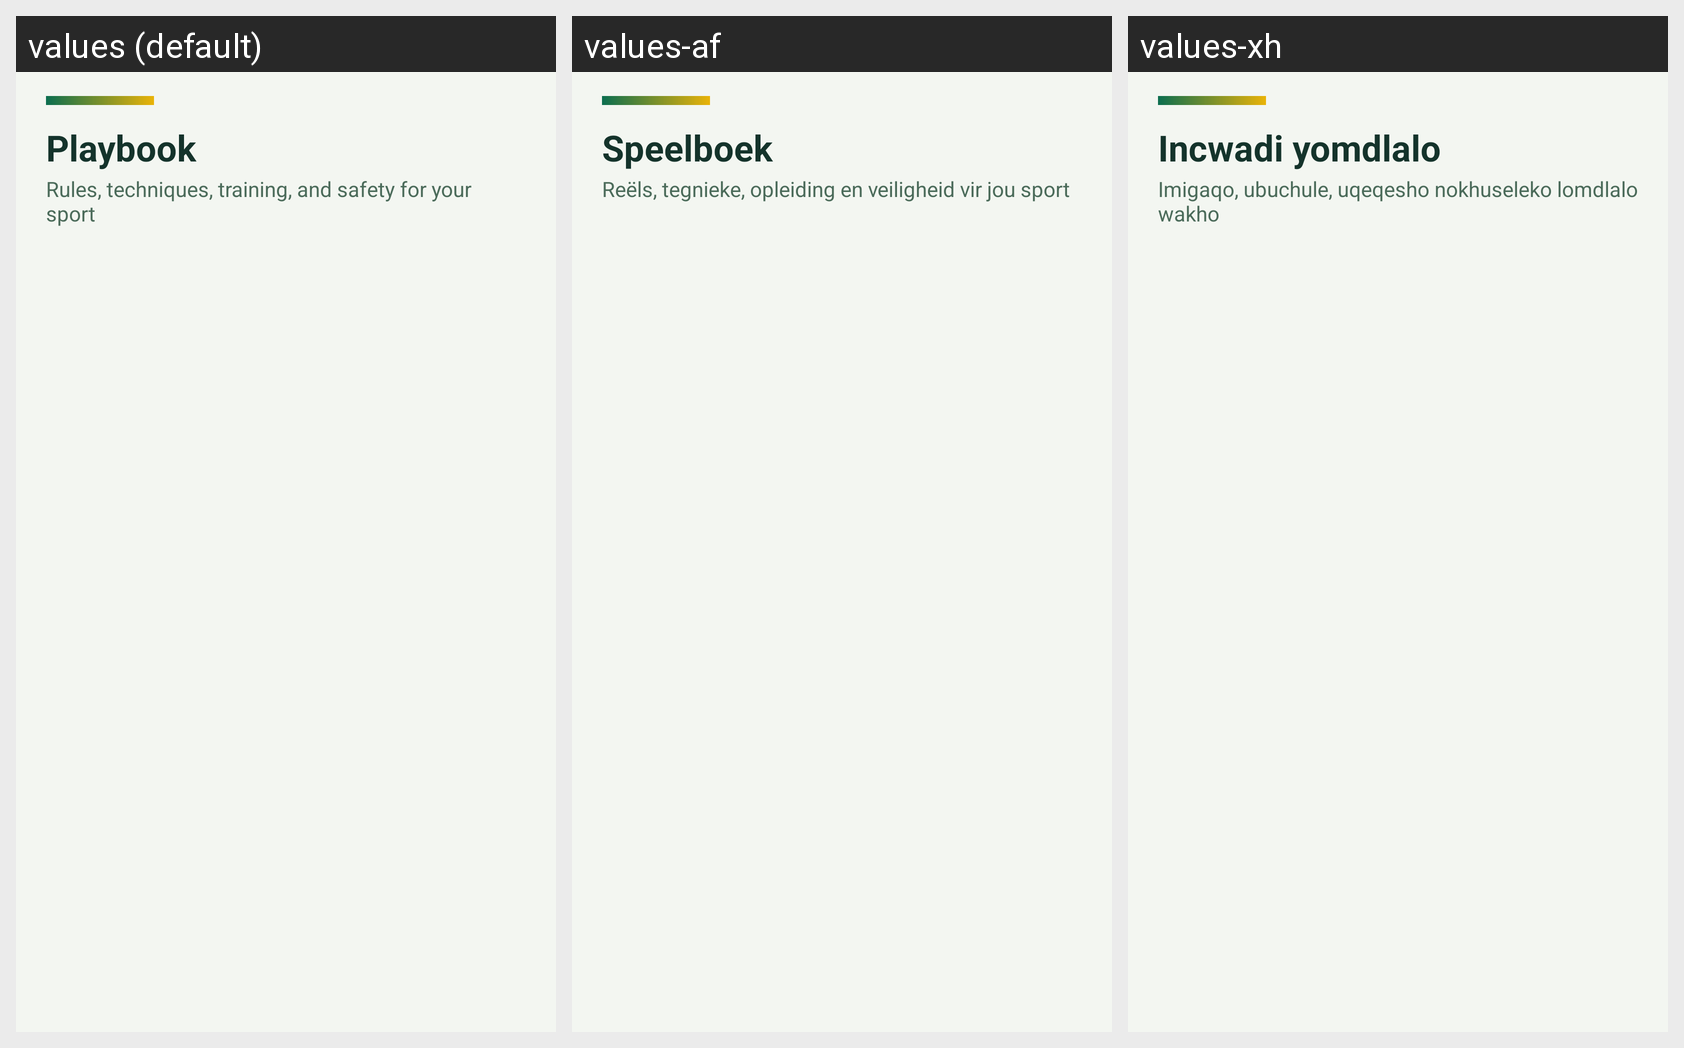

Locale-by-locale string values for the Android screen shown in this grid:
Android screen res/layout/fragment_learn.xml rendered under 3 locales, left to right: values (default), values-af, values-xh. Device: Nexus 5 (rendered at 1080×1920; each locale shown at half size, 540×960, under a caption strip naming it); theme Theme.Prog7314_Part2.
Strings drawn on this screen, with the default value and each locale's value (text and hints the layout hard-codes, and strings that could not be matched under every locale, appear in the picture but are not listed):

playbook
  values: Playbook
  values-af: Speelboek
  values-xh: Incwadi yomdlalo

playbook_subtitle
  values: Rules, techniques, training, and safety for your sport
  values-af: Reëls, tegnieke, opleiding en veiligheid vir jou sport
  values-xh: Imigaqo, ubuchule, uqeqesho nokhuseleko lomdlalo wakho
